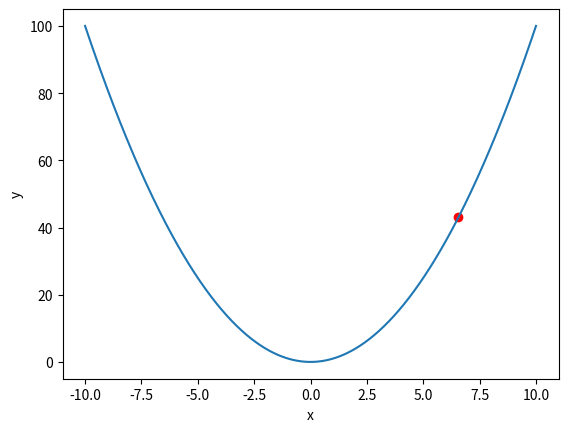
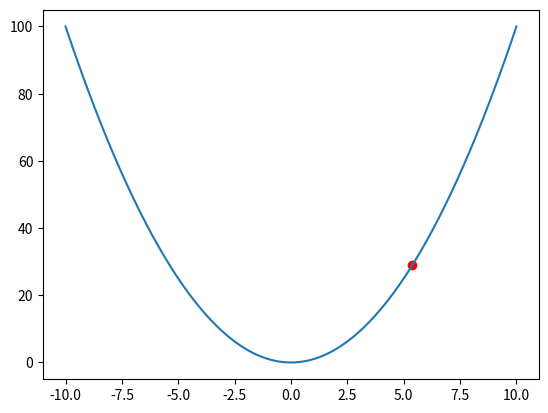
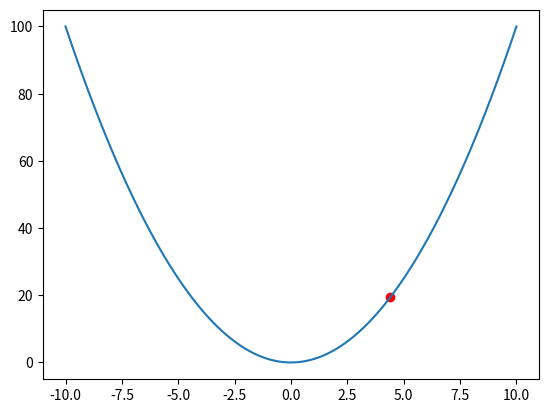
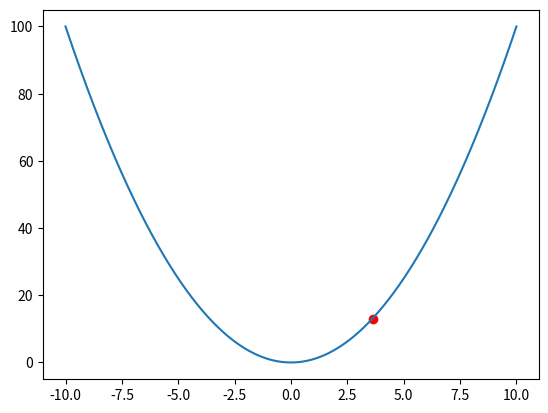
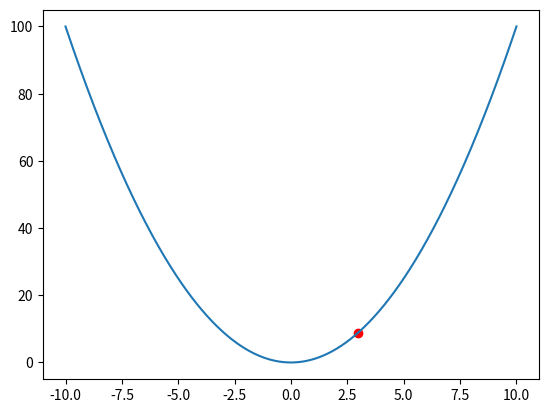
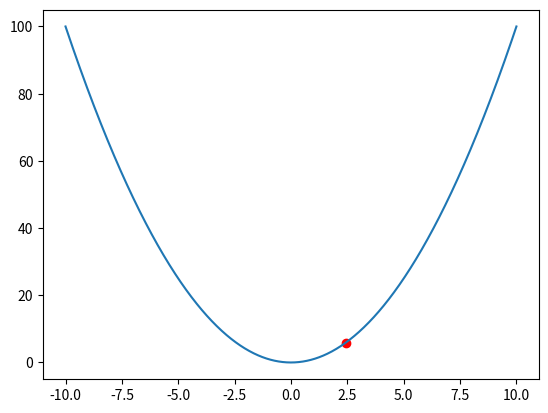
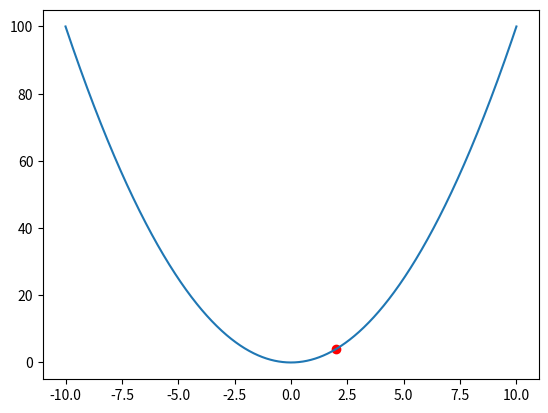
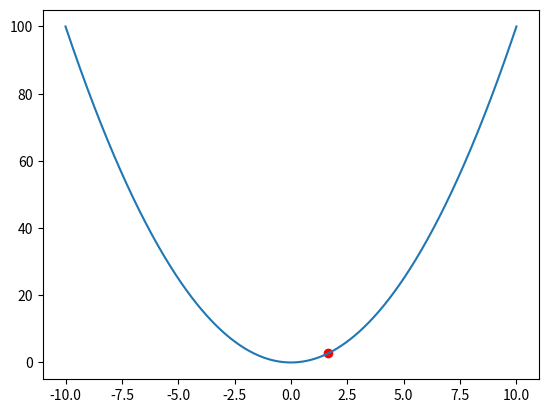
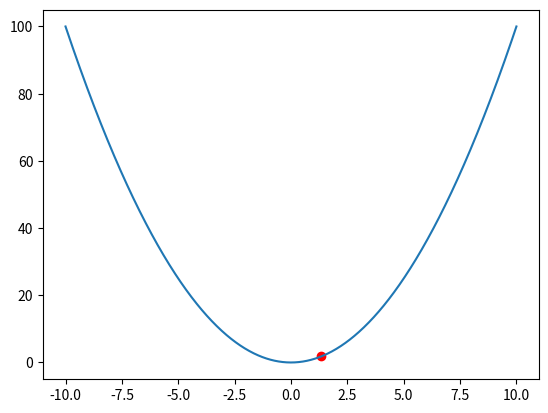
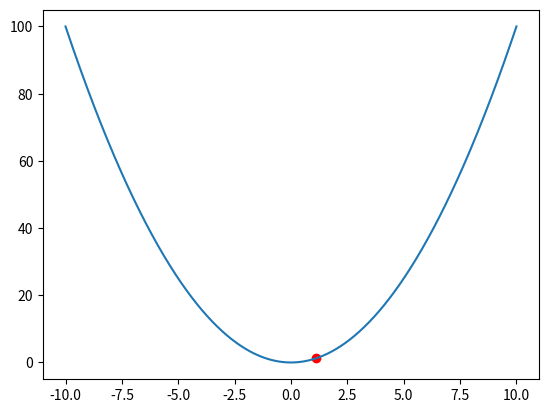
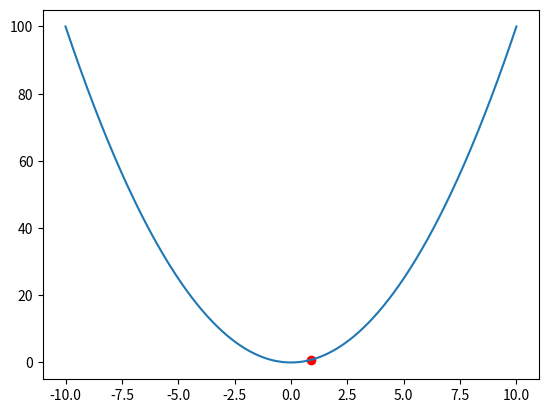
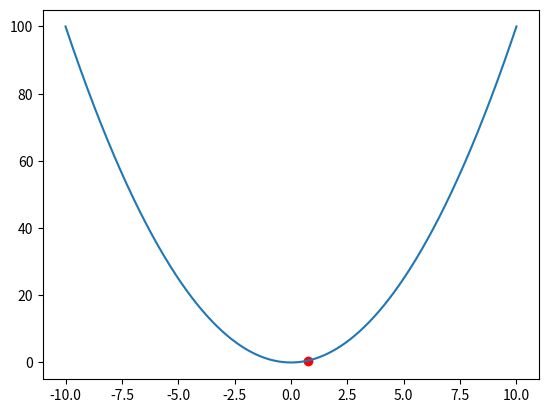
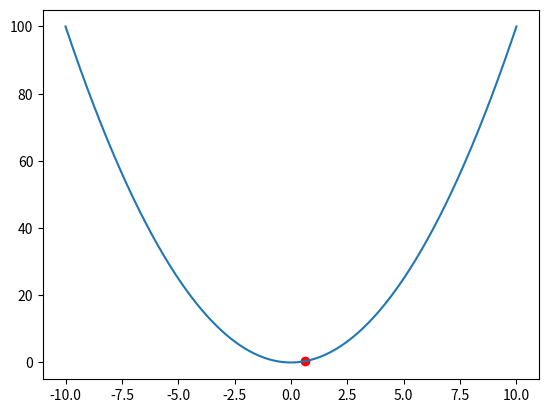
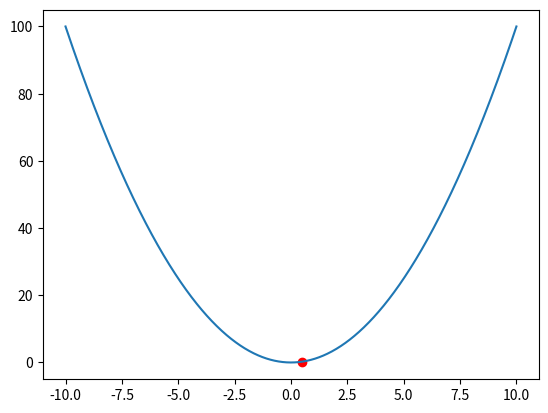
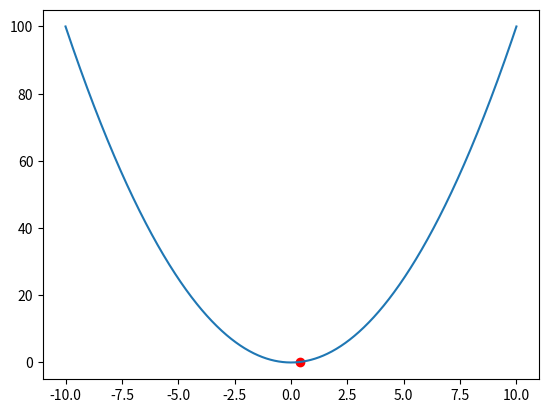
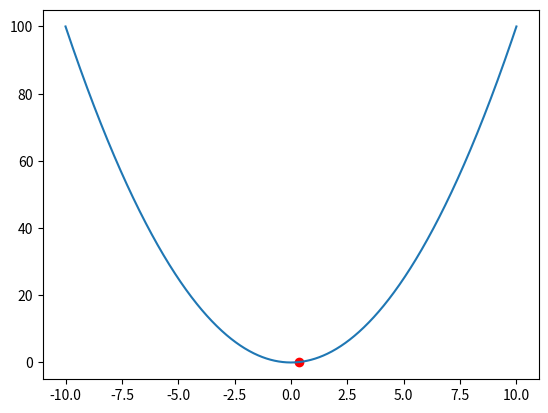

Recreate these plots in Python, in order.
import numpy as np
from matplotlib import pyplot as plt


def f(x: np.ndarray) -> float:
    """
    Represents the function f: R -> R with f(x) = x², where R is the set of real numbers.

    Parameters:
    x (np.ndarray): Input value.

    Returns:
    float: Result of the function f(x) = x².
    """
    return x * x


def f_grad(x: np.ndarray) -> float:
    """
    Represents the gradient function f': R -> R with f'(x) = 2*x.

    Parameters:
    x (np.ndarray): Input value.

    Returns:
    float: Result of the gradient function f'(x) = 2*x.
    """
    return 2 * x


def optimize_without_backtracking(x0: float) -> float:
    """
    Performs gradient descent optimization without backtracking line search for the function f(x) = x².

    Parameters:
    x0 (float): Initial guess for the optimization.

    Returns:
    float: Optimal value of x that minimizes the function f(x) = x².
    """
    # Data for plotting f(x)
    x = np.linspace(-10, 10, 1000)
    y = f(x)

    # Plotting setup
    plt.figure(num="f(x) = x²")
    plt.xlabel("x")
    plt.ylabel("y")

    # Start gradient descent
    current_pos = (x0, f(x0))
    tau = 0.09  # Learning rate
    for _ in range(100):
        # Update x using gradient descent: x_new = x_old - tau * f_grad(x_old)
        x0 = x0 - tau * f_grad(x0)

        # Update current position
        current_pos = (x0, f(x0))

        # Plotting
        plt.plot(x, y)
        plt.scatter(current_pos[0], current_pos[1], color="red")
        plt.pause(0.0001)
        plt.clf()

    return x0


def optimize_with_backtracking(x0: float) -> float:
    """
    Performs gradient descent optimization with backtracking line search for the function f(x) = x².

    Parameters:
    x0 (float): Initial guess for the optimization.

    Returns:
    float: Optimal value of x that minimizes the function f(x) = x².
    """
    # Data for plotting f(x)
    x = np.linspace(-10, 10, 1000)
    y = f(x)

    # Plotting setup
    current_pos = (x0, f(x0))
    plt.figure(num="f(x) = x²")
    plt.xlabel("x")
    plt.ylabel("y")

    # Start gradient descent
    eps = 1e-4  # Epsilon for Armijo condition
    beta = 0.9  # Backtracking parameter
    for _ in range(100):
        tau = 1

        # Backtracking algorithm to find the best tau
        # Use Armijo condition: f(x0 - tau * f_grad(x0)) - f(x0) <= - eps * f_grad(x0) ** 2
        while f(x0 - tau * f_grad(x0)) - f(x0) > -eps * f_grad(x0) ** 2:
            tau = beta * tau

        # Update x using gradient descent: x_new = x_old - tau * f_grad(x_old)
        x0 = x0 - tau * f_grad(x0)

        # Update current position
        current_pos = (x0, f(x0))

        # Plotting
        plt.plot(x, y)
        plt.scatter(current_pos[0], current_pos[1], color="red")
        plt.pause(0.0001)
        plt.clf()

    return x0


if __name__ == "__main__":
    print("Found optimum (without line search) =", optimize_without_backtracking(8))
    print("Found optimum (with line search) =", optimize_with_backtracking(8))
